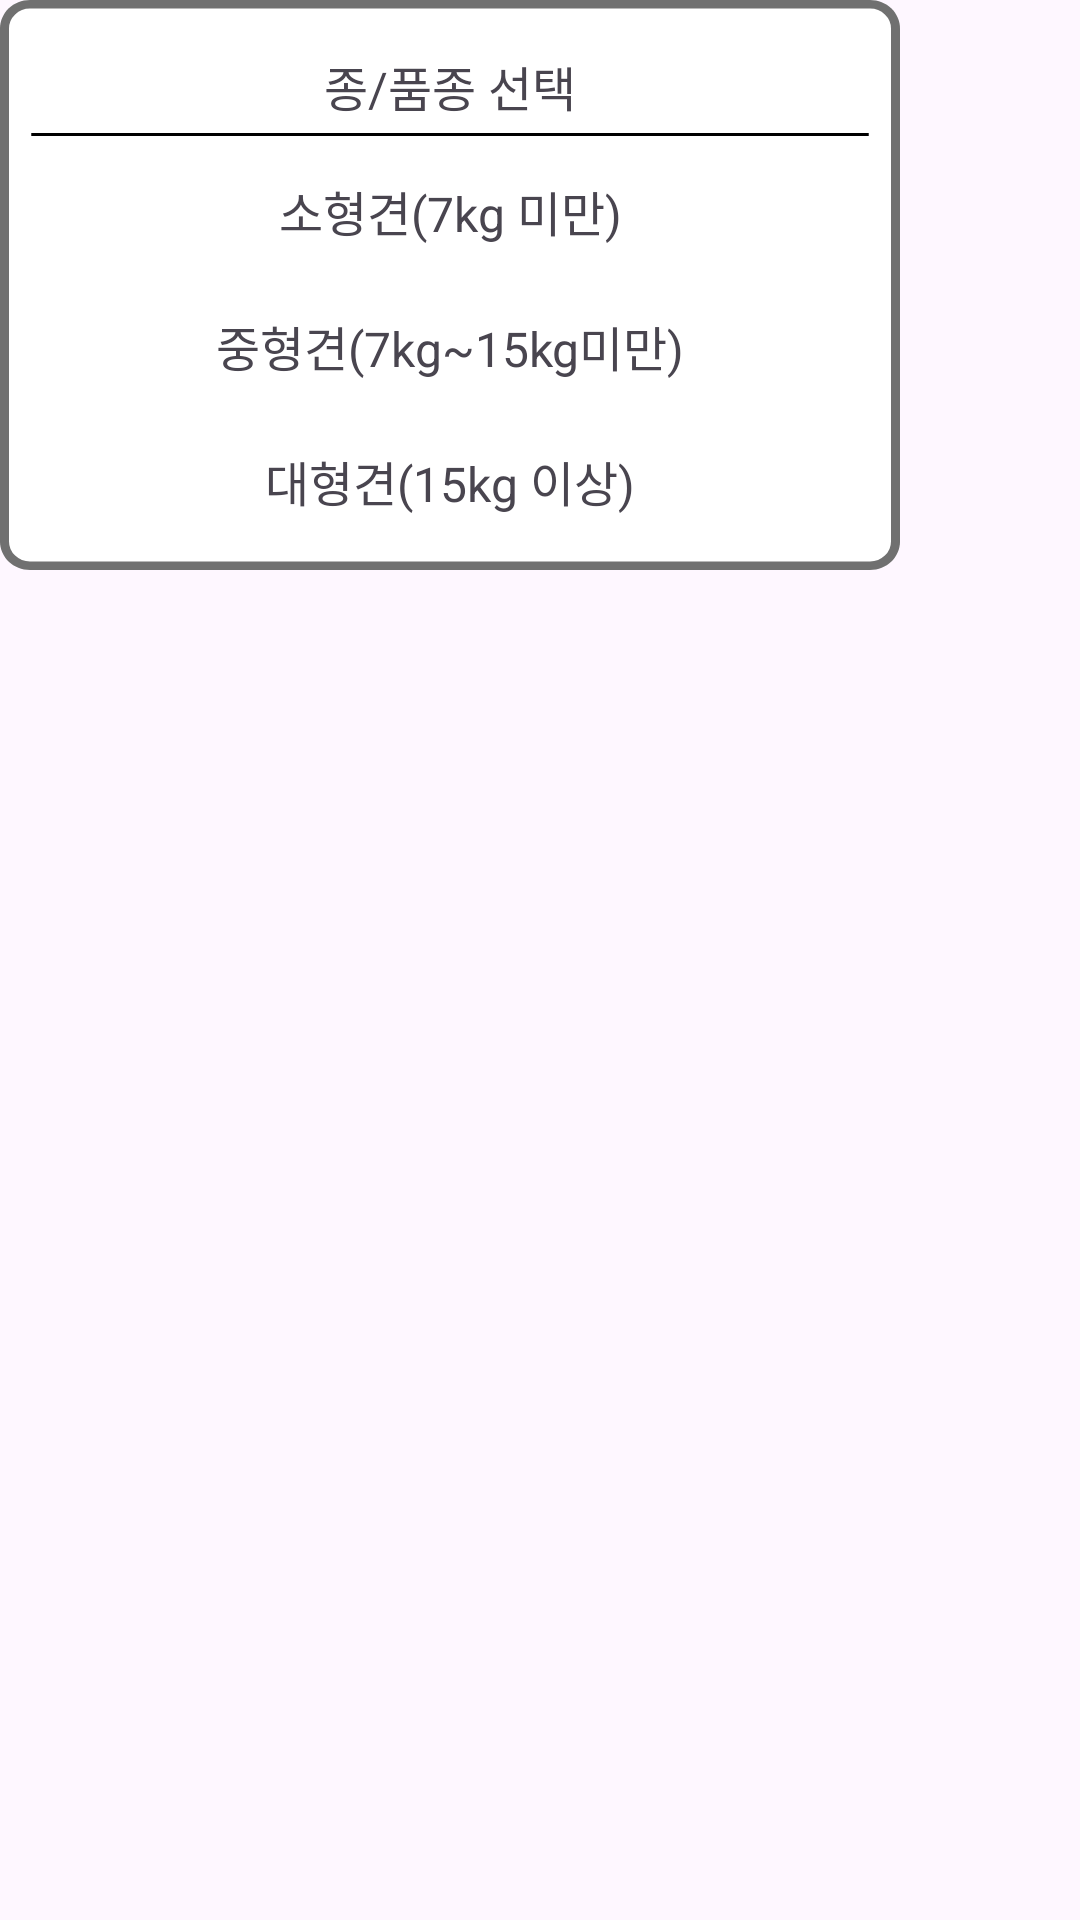

Reconstruct the res/layout file that produces this screen, plus the resources it refers to.
<!-- AndroidManifest.xml: application theme Theme.MyJavaApplication -->
<!-- res/layout/dialog_petkind_select.xml -->
<?xml version="1.0" encoding="utf-8"?>
<FrameLayout xmlns:android="http://schemas.android.com/apk/res/android"
    xmlns:tools="http://schemas.android.com/tools"
    android:layout_width="wrap_content"
    android:layout_height="wrap_content"
    xmlns:app="http://schemas.android.com/apk/res-auto">

    <androidx.constraintlayout.widget.ConstraintLayout
        android:layout_width="wrap_content"
        android:layout_height="wrap_content">


        <View
            android:id="@+id/petKindSelectedBox"
            android:layout_width="300dp"
            android:layout_height="190dp"
            app:layout_constraintTop_toTopOf="parent"
            app:layout_constraintBottom_toBottomOf="parent"
            app:layout_constraintLeft_toLeftOf="parent"
            app:layout_constraintRight_toRightOf="parent"
            android:background="@drawable/petkind_selected_box"
            android:orientation="vertical"/>

        <TextView
            android:id="@+id/petKindSelectedTitle"
            android:layout_width="wrap_content"
            android:layout_height="wrap_content"
            android:text="종/품종 선택"
            app:layout_constraintTop_toTopOf="@id/petKindSelectedBox"
            app:layout_constraintLeft_toLeftOf="@id/petKindSelectedBox"
            app:layout_constraintRight_toRightOf="@id/petKindSelectedBox"
            android:layout_marginTop="17dp"
            android:textSize="16dp"/>

        <View
            android:layout_width="280dp"
            android:layout_height="1dp"
            android:background="@drawable/mypage_horizontal_line"
            app:layout_constraintBottom_toTopOf="@id/smallSizePet"
            android:layout_marginBottom="5dp"
            app:layout_constraintLeft_toLeftOf="@id/petKindSelectedBox"
            app:layout_constraintRight_toRightOf="@id/petKindSelectedBox"/>


        <View
            android:id="@+id/smallSizePet"
            android:layout_width="280dp"
            android:layout_height="40dp"
            app:layout_constraintLeft_toLeftOf="@id/petKindSelectedBox"
            app:layout_constraintRight_toRightOf="@id/petKindSelectedBox"
            app:layout_constraintTop_toBottomOf="@id/petKindSelectedTitle"
            android:layout_marginTop="10dp"
            android:background="@color/white"/>

        <TextView
            android:layout_width="wrap_content"
            android:layout_height="wrap_content"
            app:layout_constraintLeft_toLeftOf="@id/smallSizePet"
            app:layout_constraintRight_toRightOf="@id/smallSizePet"
            app:layout_constraintTop_toTopOf="@id/smallSizePet"
            app:layout_constraintBottom_toBottomOf="@id/smallSizePet"
            android:text="소형견(7kg 미만)"
            android:textSize="16dp"/>


        <View
            android:id="@+id/middleSizePet"
            android:layout_width="280dp"
            android:layout_height="40dp"
            app:layout_constraintLeft_toLeftOf="@id/petKindSelectedBox"
            app:layout_constraintRight_toRightOf="@id/petKindSelectedBox"
            app:layout_constraintTop_toBottomOf="@id/smallSizePet"
            android:layout_marginTop="5dp"
            android:background="@color/white" />

        <TextView
            android:layout_width="wrap_content"
            android:layout_height="wrap_content"
            app:layout_constraintLeft_toLeftOf="@id/middleSizePet"
            app:layout_constraintRight_toRightOf="@id/middleSizePet"
            app:layout_constraintTop_toTopOf="@id/middleSizePet"
            app:layout_constraintBottom_toBottomOf="@id/middleSizePet"
            android:text="중형견(7kg~15kg미만)"
            android:textSize="16dp"/>

        <View
            android:id="@+id/bigSizePet"
            android:layout_width="280dp"
            android:layout_height="40dp"
            app:layout_constraintLeft_toLeftOf="@id/petKindSelectedBox"
            app:layout_constraintRight_toRightOf="@id/petKindSelectedBox"
            app:layout_constraintTop_toBottomOf="@id/middleSizePet"
            android:layout_marginTop="5dp"
            android:background="@color/white"/>

        <TextView
            android:layout_width="wrap_content"
            android:layout_height="wrap_content"
            app:layout_constraintLeft_toLeftOf="@id/bigSizePet"
            app:layout_constraintRight_toRightOf="@id/bigSizePet"
            app:layout_constraintTop_toTopOf="@id/bigSizePet"
            app:layout_constraintBottom_toBottomOf="@id/bigSizePet"
            android:text="대형견(15kg 이상)"
            android:textSize="16dp"/>


    </androidx.constraintlayout.widget.ConstraintLayout>

</FrameLayout>
<!-- resources referenced by this layout -->
<resources>
  <color name="white">#FFFFFFFF</color>
  <!-- drawable mypage_horizontal_line (drawable) -->
  <?xml version="1.0" encoding="utf-8"?>
  <vector
      xmlns:android="http://schemas.android.com/apk/res/android"
      xmlns:aapt="http://schemas.android.com/aapt"
      android:width="331dp"
      android:height="1dp"
      android:viewportWidth="331"
      android:viewportHeight="1"
      >
      <group>
          <clip-path
              android:pathData="M0.5 0.5H330.5H0.5Z"
              />
      </group>
      <path
          android:pathData="M0.5 0.5H330.5H0.5Z"
          android:strokeWidth="1"
          android:strokeColor="#000000"
          />
  </vector>
  <!-- drawable petkind_selected_box (drawable) -->
  <?xml version="1.0" encoding="utf-8"?>
  <vector
      xmlns:android="http://schemas.android.com/apk/res/android"
      xmlns:aapt="http://schemas.android.com/aapt"
      android:width="300dp"
      android:height="200dp"
      android:viewportWidth="300"
      android:viewportHeight="200"
      >
      <group>
          <clip-path
              android:pathData="M10 0H290C295.523 0 300 4.47715 300 10V190C300 195.523 295.523 200 290 200H10C4.47715 200 0 195.523 0 190V10C0 4.47715 4.47715 0 10 0Z"
              />
          <path
              android:pathData="M0 0V200H300V0"
              android:fillColor="@color/white"
              />
          <path
              android:pathData="M10 0H290C295.523 0 300 4.47715 300 10V190C300 195.523 295.523 200 290 200H10C4.47715 200 0 195.523 0 190V10C0 4.47715 4.47715 0 10 0Z"
              android:strokeWidth="6"
              android:strokeColor="@color/middlegray"
              />
      </group>
  </vector>
  <style name="Theme.MyJavaApplication" parent="Base.Theme.MyJavaApplication" />
  <color name="middlegray">#707070</color>
  <style name="Base.Theme.MyJavaApplication" parent="Theme.Material3.DayNight.NoActionBar">
          <item name="windowNoTitle">true</item>
          
          
      </style>
</resources>
